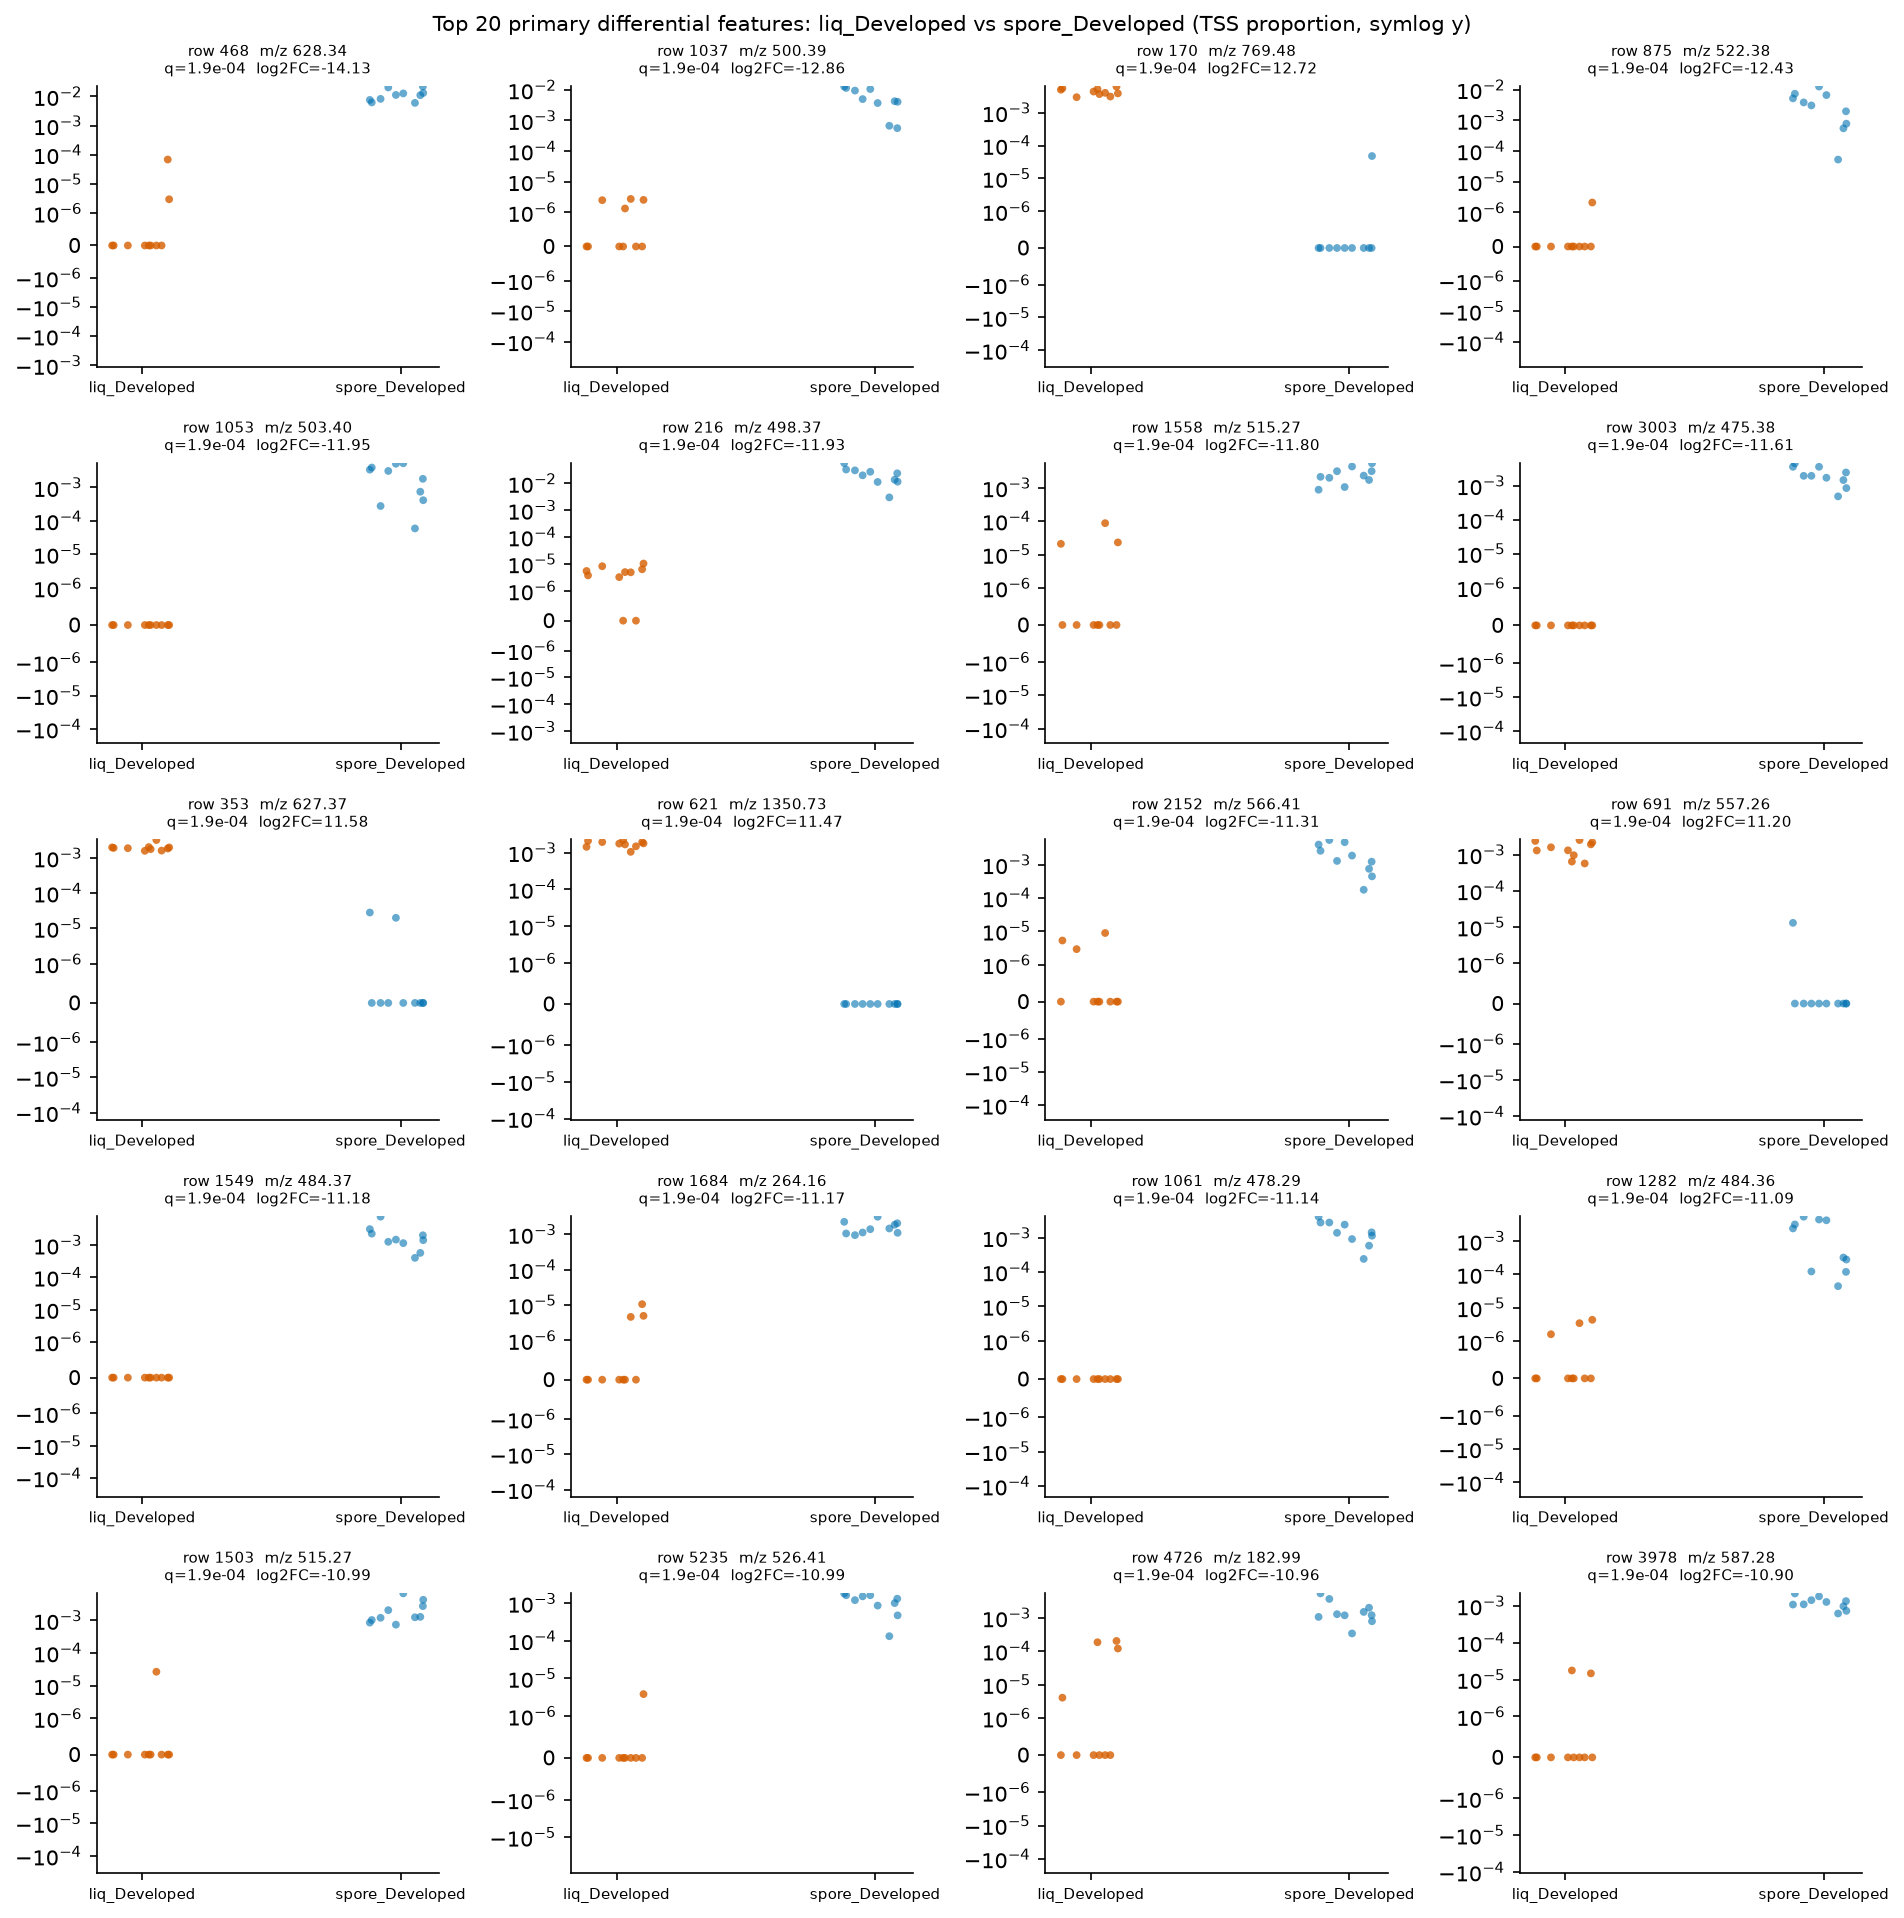

Data behind this chart, as committed beside it:
row_id	mz	rt	median_a	median_b	log2FC_a_over_b	prevalence_a	prevalence_b	prevalence_diff	U_stat	p_value	q_value
468	628.3	0.576	0.0	0.01116	-14.13	0.2	1.0	-0.8	0.0	4.999750012499375e-05	0.0001856
1037	500.4	7.14	0.0	0.004621	-12.86	0.4	1.0	-0.6	0.0	4.999750012499375e-05	0.0001856
170	769.5	2.046	0.004187	0.0	12.72	1.0	0.1	0.9	100.0	4.999750012499375e-05	0.0001856
875	522.4	7.685	0.0	0.00343	-12.43	0.1	1.0	-0.9	0.0	4.999750012499375e-05	0.0001856
1053	503.4	7.409	0.0	0.002468	-11.95	0.0	1.0	-1.0	0.0	4.999750012499375e-05	0.0001856
216	498.4	6.915	4.928372815815102e-06	0.02172	-11.93	0.8	1.0	-0.2	0.0	4.999750012499375e-05	0.0001856
1558	515.3	2.698	0.0	0.002218	-11.8	0.3	1.0	-0.7	0.0	4.999750012499375e-05	0.0001856
3003	475.4	7.315	0.0	0.001941	-11.61	0.0	1.0	-1.0	0.0	4.999750012499375e-05	0.0001856
353	627.4	2.071	0.001903	0.0	11.58	1.0	0.2	0.8	100.0	4.999750012499375e-05	0.0001856
621	1351	3.321	0.001763	0.0	11.47	1.0	0.0	1.0	100.0	4.999750012499375e-05	0.0001856
2152	566.4	6.57	0.0	0.001579	-11.31	0.3	1.0	-0.7	0.0	4.999750012499375e-05	0.0001856
691	557.3	1.449	0.001459	0.0	11.2	1.0	0.1	0.9	100.0	4.999750012499375e-05	0.0001856
1549	484.4	6.904	0.0	0.001447	-11.18	0.0	1.0	-1.0	0.0	4.999750012499375e-05	0.0001856
1684	264.2	0.5631	0.0	0.00143	-11.17	0.3	1.0	-0.7	0.0	4.999750012499375e-05	0.0001856
1061	478.3	6.823	0.0	0.001398	-11.14	0.0	1.0	-1.0	0.0	4.999750012499375e-05	0.0001856
1282	484.4	7.053	0.0	0.001356	-11.09	0.3	1.0	-0.7	0.0	4.999750012499375e-05	0.0001856
1503	515.3	2.658	0.0	0.001265	-10.99	0.1	1.0	-0.9	0.0	4.999750012499375e-05	0.0001856
5235	526.4	7.535	0.0	0.001261	-10.99	0.1	1.0	-0.9	0.0	4.999750012499375e-05	0.0001856
4726	183	0.5485	0.0	0.001242	-10.96	0.4	1.0	-0.6	0.0	4.999750012499375e-05	0.0001856
3978	587.3	2.445	0.0	0.001185	-10.9	0.2	1.0	-0.8	0.0	4.999750012499375e-05	0.0001856
